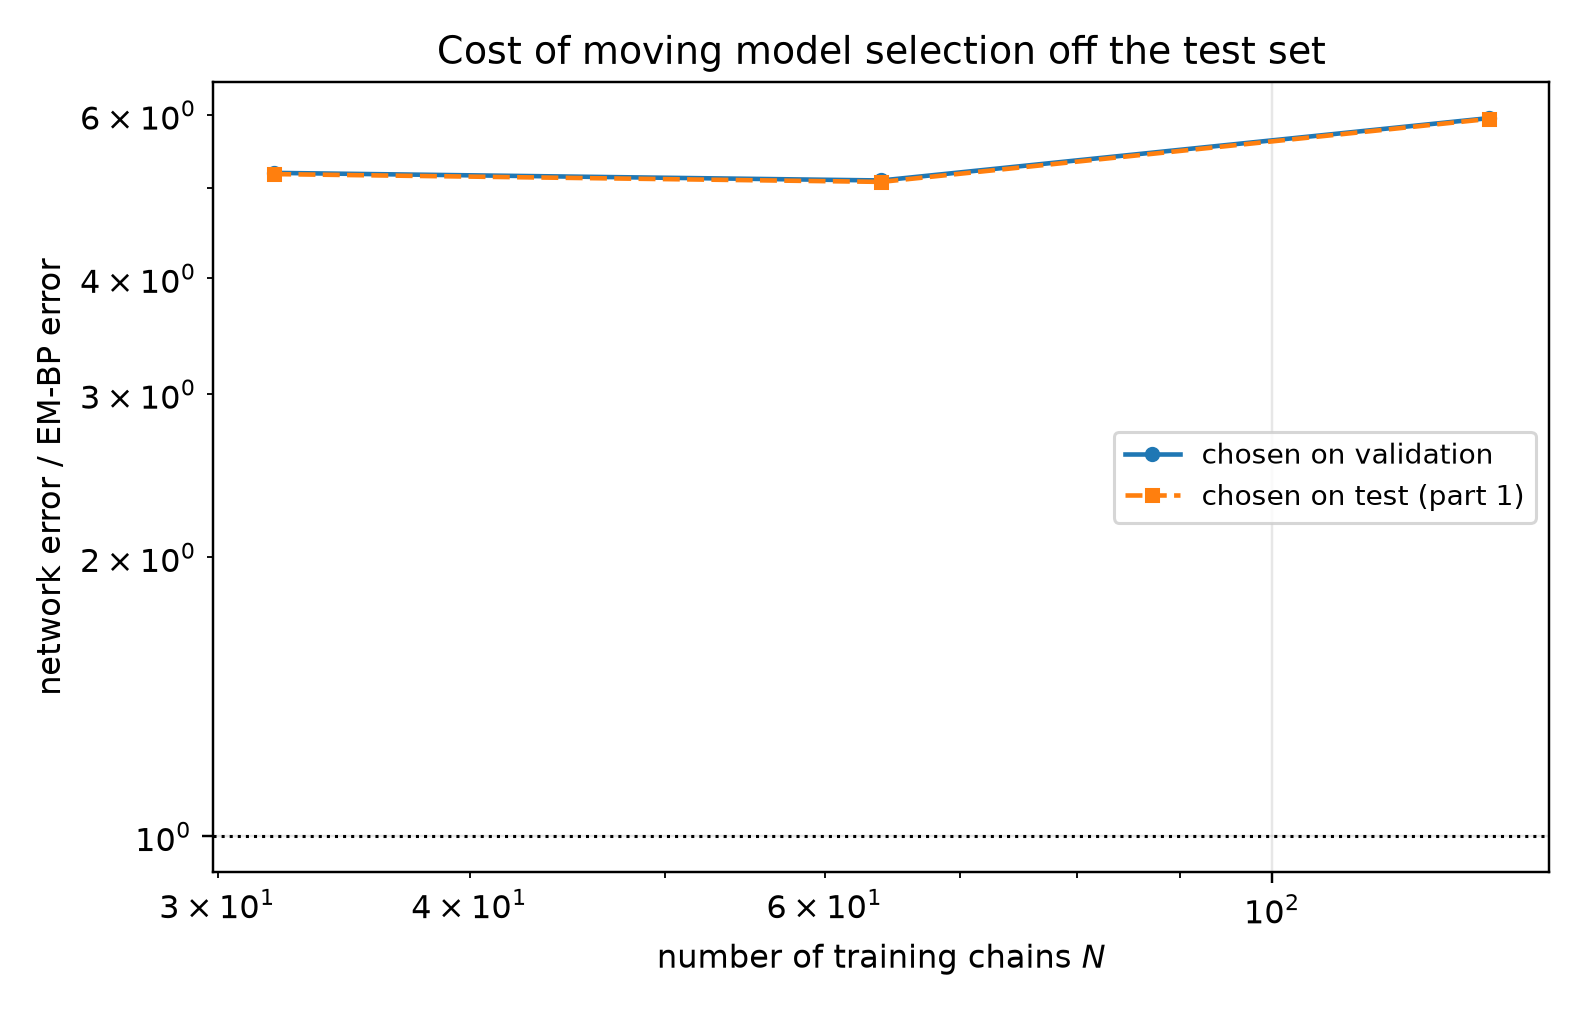

Values plotted in this chart, from the file beside it:
n_chains, t, em_bp_score_rel_l2, em_bp_mean_rel_l2, em_iters_selected, em_iters_oracle, em_iters_agrees, em_bp_score_rel_l2_at_cap, em_hellinger, em_hellinger_max, em_s_min_over_h, em_resolved, em_effective_n_components, em_min_weight, em_inner_sweeps, em_inner_converged, em_inner_q_gain, em_outer_converged, em_outer_stop_reason, net_score_rel_l2_selected, net_mean_rel_l2_selected, net_score_rel_l2_oracle, net_mean_rel_l2_oracle, mode_selected
32, 0.05, 0.1847, 0.03722, 40, 40, 1, 0.3886, 0.1069, 0.1325, 14.3, 1, 6.956, 0.002048, 16, 0, 1.0578848815834263e-06, 0, censored, 0.8738, 0.1761, 0.8738, 0.1761, eps
32, 0.0725, 0.1559, 0.04214, 40, 40, 1, 0.2915, 0.1069, 0.1325, 14.3, 1, 6.956, 0.002048, 16, 0, 1.0578848815834263e-06, 0, censored, 0.7495, 0.2026, 0.7495, 0.2026, eps
32, 0.1053, 0.1154, 0.04215, 40, 40, 1, 0.1843, 0.1069, 0.1325, 14.3, 1, 6.956, 0.002048, 16, 0, 1.0578848815834263e-06, 0, censored, 0.6529, 0.2384, 0.6529, 0.2384, eps
32, 0.1527, 0.09542, 0.04672, 40, 40, 1, 0.1261, 0.1069, 0.1325, 14.3, 1, 6.956, 0.002048, 16, 0, 1.0578848815834263e-06, 0, censored, 0.565, 0.2766, 0.565, 0.2766, eps
32, 0.2216, 0.07126, 0.0472, 60, 60, 1, 0.08173, 0.1135, 0.148, 10.73, 1, 6.818, 0.00148, 16, 0, 1.4539598169882595e-07, 0, censored, 0.4881, 0.3232, 0.4881, 0.3232, eps
32, 0.3215, 0.06096, 0.0556, 80, 40, 0, 0.06499, 0.1209, 0.1617, 7.611, 1, 6.638, 0.001465, 16, 0, 1.5678374398753192e-07, 0, censored, 0.4387, 0.4001, 0.4387, 0.4001, eps
32, 0.4665, 0.05003, 0.06725, 40, 40, 1, 0.05436, 0.1069, 0.1325, 14.3, 1, 6.956, 0.002048, 16, 0, 1.0578848815834263e-06, 0, censored, 0.3583, 0.4816, 0.3583, 0.4816, x0
32, 0.6769, 0.0399, 0.08573, 40, 40, 1, 0.04349, 0.1069, 0.1325, 14.3, 1, 6.956, 0.002048, 16, 0, 1.0578848815834263e-06, 0, censored, 0.231, 0.4964, 0.231, 0.4964, x0
32, 0.9821, 0.03828, 0.1401, 20, 20, 1, 0.04515, 0.1159, 0.132, 19.86, 1, 7.215, 0.01233, 16, 0, 7.445827913121761e-07, 0, censored, 0.1489, 0.5451, 0.1489, 0.5451, x0
32, 1.425, 0.02873, 0.2351, 20, 10, 0, 0.03613, 0.1159, 0.132, 19.86, 1, 7.215, 0.01233, 16, 0, 7.445827913121761e-07, 0, censored, 0.07811, 0.6393, 0.07811, 0.6393, x0
32, 2.068, 0.01111, 0.3306, 10, 10, 1, 0.01556, 0.1337, 0.134, 24.33, 1, 7.463, 0.02883, 16, 0, 1.9786589880999017e-06, 0, censored, 0.0331, 0.9848, 0.0331, 0.9848, x0
32, 3.0, 0.002685, 0.4607, 10, 10, 1, 0.003984, 0.1337, 0.134, 24.33, 1, 7.463, 0.02883, 16, 0, 1.9786589880999017e-06, 0, censored, 0.01238, 2.125, 0.01188, 2.038, x0
64, 0.05, 0.1398, 0.02816, 80, 80, 1, 0.1784, 0.08449, 0.1505, 14.02, 1, 7.385, 0.06063, 16, 0, 4.498335581804014e-08, 0, censored, 0.7175, 0.1446, 0.7175, 0.1446, eps
64, 0.0725, 0.1197, 0.03236, 80, 80, 1, 0.1464, 0.08449, 0.1505, 14.02, 1, 7.385, 0.06063, 16, 0, 4.498335581804014e-08, 0, censored, 0.6191, 0.1673, 0.6191, 0.1673, eps
64, 0.1053, 0.09663, 0.03528, 80, 80, 1, 0.1057, 0.08449, 0.1505, 14.02, 1, 7.385, 0.06063, 16, 0, 4.498335581804014e-08, 0, censored, 0.5295, 0.1933, 0.5295, 0.1933, eps
64, 0.1527, 0.08019, 0.03926, 80, 60, 0, 0.087, 0.08449, 0.1505, 14.02, 1, 7.385, 0.06063, 16, 0, 4.498335581804014e-08, 0, censored, 0.4701, 0.2302, 0.4701, 0.2302, eps
64, 0.2216, 0.06851, 0.04537, 80, 60, 0, 0.07314, 0.08449, 0.1505, 14.02, 1, 7.385, 0.06063, 16, 0, 4.498335581804014e-08, 0, censored, 0.4052, 0.2684, 0.4052, 0.2684, eps
64, 0.3215, 0.0523, 0.0477, 20, 60, 0, 0.05301, 0.09387, 0.1347, 18.26, 1, 7.608, 0.07115, 16, 0, 9.05635290093798e-08, 0, censored, 0.3575, 0.3261, 0.3575, 0.3261, eps
64, 0.4665, 0.03878, 0.05213, 20, 20, 1, 0.04063, 0.09387, 0.1347, 18.26, 1, 7.608, 0.07115, 16, 0, 9.05635290093798e-08, 0, censored, 0.289, 0.3885, 0.289, 0.3885, x0
64, 0.6769, 0.03101, 0.06664, 20, 20, 1, 0.03298, 0.09387, 0.1347, 18.26, 1, 7.608, 0.07115, 16, 0, 9.05635290093798e-08, 0, censored, 0.1938, 0.4164, 0.1938, 0.4164, x0
64, 0.9821, 0.02828, 0.1035, 20, 20, 1, 0.03022, 0.09387, 0.1347, 18.26, 1, 7.608, 0.07115, 16, 0, 9.05635290093798e-08, 0, censored, 0.1326, 0.4853, 0.1265, 0.463, x0
64, 1.425, 0.02012, 0.1647, 10, 10, 1, 0.02518, 0.1146, 0.1185, 20.79, 1, 7.735, 0.0805, 16, 0, 7.259779655210963e-08, 0, censored, 0.06724, 0.5504, 0.06724, 0.5504, x0
64, 2.068, 0.01126, 0.335, 10, 10, 1, 0.0141, 0.1146, 0.1185, 20.79, 1, 7.735, 0.0805, 16, 0, 7.259779655210963e-08, 0, censored, 0.02892, 0.8606, 0.02892, 0.8606, x0
64, 3.0, 0.004515, 0.7746, 10, 10, 1, 0.005518, 0.1146, 0.1185, 20.79, 1, 7.735, 0.0805, 16, 0, 7.259779655210963e-08, 0, censored, 0.01104, 1.894, 0.01104, 1.894, x0
128, 0.05, 0.1532, 0.03088, 40, 40, 1, 0.2219, 0.08821, 0.08962, 18.97, 1, 7.024, 0.0133, 16, 0, 1.0872413047646745e-07, 0, censored, 0.6351, 0.128, 0.6351, 0.128, eps
128, 0.0725, 0.1149, 0.03106, 40, 40, 1, 0.1583, 0.08821, 0.08962, 18.97, 1, 7.024, 0.0133, 16, 0, 1.0872413047646745e-07, 0, censored, 0.5526, 0.1494, 0.5526, 0.1494, eps
128, 0.1053, 0.09106, 0.03325, 20, 40, 0, 0.1147, 0.09383, 0.09975, 20.64, 1, 7.365, 0.03095, 16, 0, 2.914379715335258e-07, 0, censored, 0.4755, 0.1736, 0.4755, 0.1736, eps
128, 0.1527, 0.064, 0.03134, 20, 20, 1, 0.08535, 0.09383, 0.09975, 20.64, 1, 7.365, 0.03095, 16, 0, 2.914379715335258e-07, 0, censored, 0.4096, 0.2005, 0.4096, 0.2005, eps
128, 0.2216, 0.04471, 0.02961, 20, 20, 1, 0.06151, 0.09383, 0.09975, 20.64, 1, 7.365, 0.03095, 16, 0, 2.914379715335258e-07, 0, censored, 0.3585, 0.2374, 0.3585, 0.2374, eps
128, 0.3215, 0.03239, 0.02954, 20, 20, 1, 0.04674, 0.09383, 0.09975, 20.64, 1, 7.365, 0.03095, 16, 0, 2.914379715335258e-07, 0, censored, 0.3171, 0.2892, 0.3171, 0.2892, eps
128, 0.4665, 0.02395, 0.03219, 20, 20, 1, 0.03442, 0.09383, 0.09975, 20.64, 1, 7.365, 0.03095, 16, 0, 2.914379715335258e-07, 0, censored, 0.2477, 0.333, 0.2477, 0.333, x0
128, 0.6769, 0.01863, 0.04003, 20, 20, 1, 0.0252, 0.09383, 0.09975, 20.64, 1, 7.365, 0.03095, 16, 0, 2.914379715335258e-07, 0, censored, 0.1661, 0.3569, 0.1661, 0.3569, x0
128, 0.9821, 0.01717, 0.06285, 20, 20, 1, 0.01887, 0.09383, 0.09975, 20.64, 1, 7.365, 0.03095, 16, 0, 2.914379715335258e-07, 0, censored, 0.1016, 0.3719, 0.1016, 0.3719, x0
128, 1.425, 0.01373, 0.1124, 40, 400, 0, 0.01368, 0.08821, 0.08962, 18.97, 1, 7.024, 0.0133, 16, 0, 1.0872413047646745e-07, 0, censored, 0.05207, 0.4263, 0.05008, 0.41, x0
128, 2.068, 0.008225, 0.2447, 400, 400, 1, 0.008225, 0.1195, 0.1219, 5.416, 1, 6.227, 0.004532, 13, 1, 9.782380128164903e-09, 0, censored, 0.01921, 0.5717, 0.01921, 0.5717, x0
128, 3.0, 0.003534, 0.6063, 160, 120, 0, 0.003536, 0.0938, 0.09541, 16.28, 1, 6.526, 0.004577, 16, 0, 4.50036018451172e-08, 0, censored, 0.005996, 1.029, 0.005996, 1.029, x0
